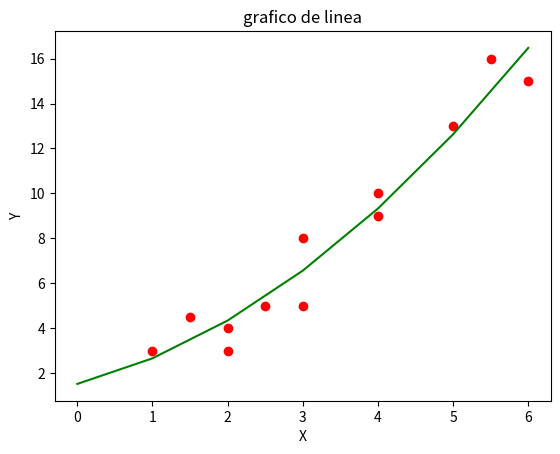

Write the Python code that produced this figure.
import numpy as np
import matplotlib.pyplot as plt
x=[1,2,3,1.5,4,2.5,6,4,3,5.5,5,2]
y=[3,4,8,4.5,10,5,15,9,5,16,13,3]
plt.scatter(x,y,color="red")
plt.title("grafico de linea")
plt.xlabel("X")
plt.ylabel("Y")

linear_model=np.polyfit(x,y,2)
linear_model_fn=np.poly1d(linear_model)
x_s=np.arange(0,7)
plt.plot(x_s,linear_model_fn(x_s),color="green")

plt.show()
